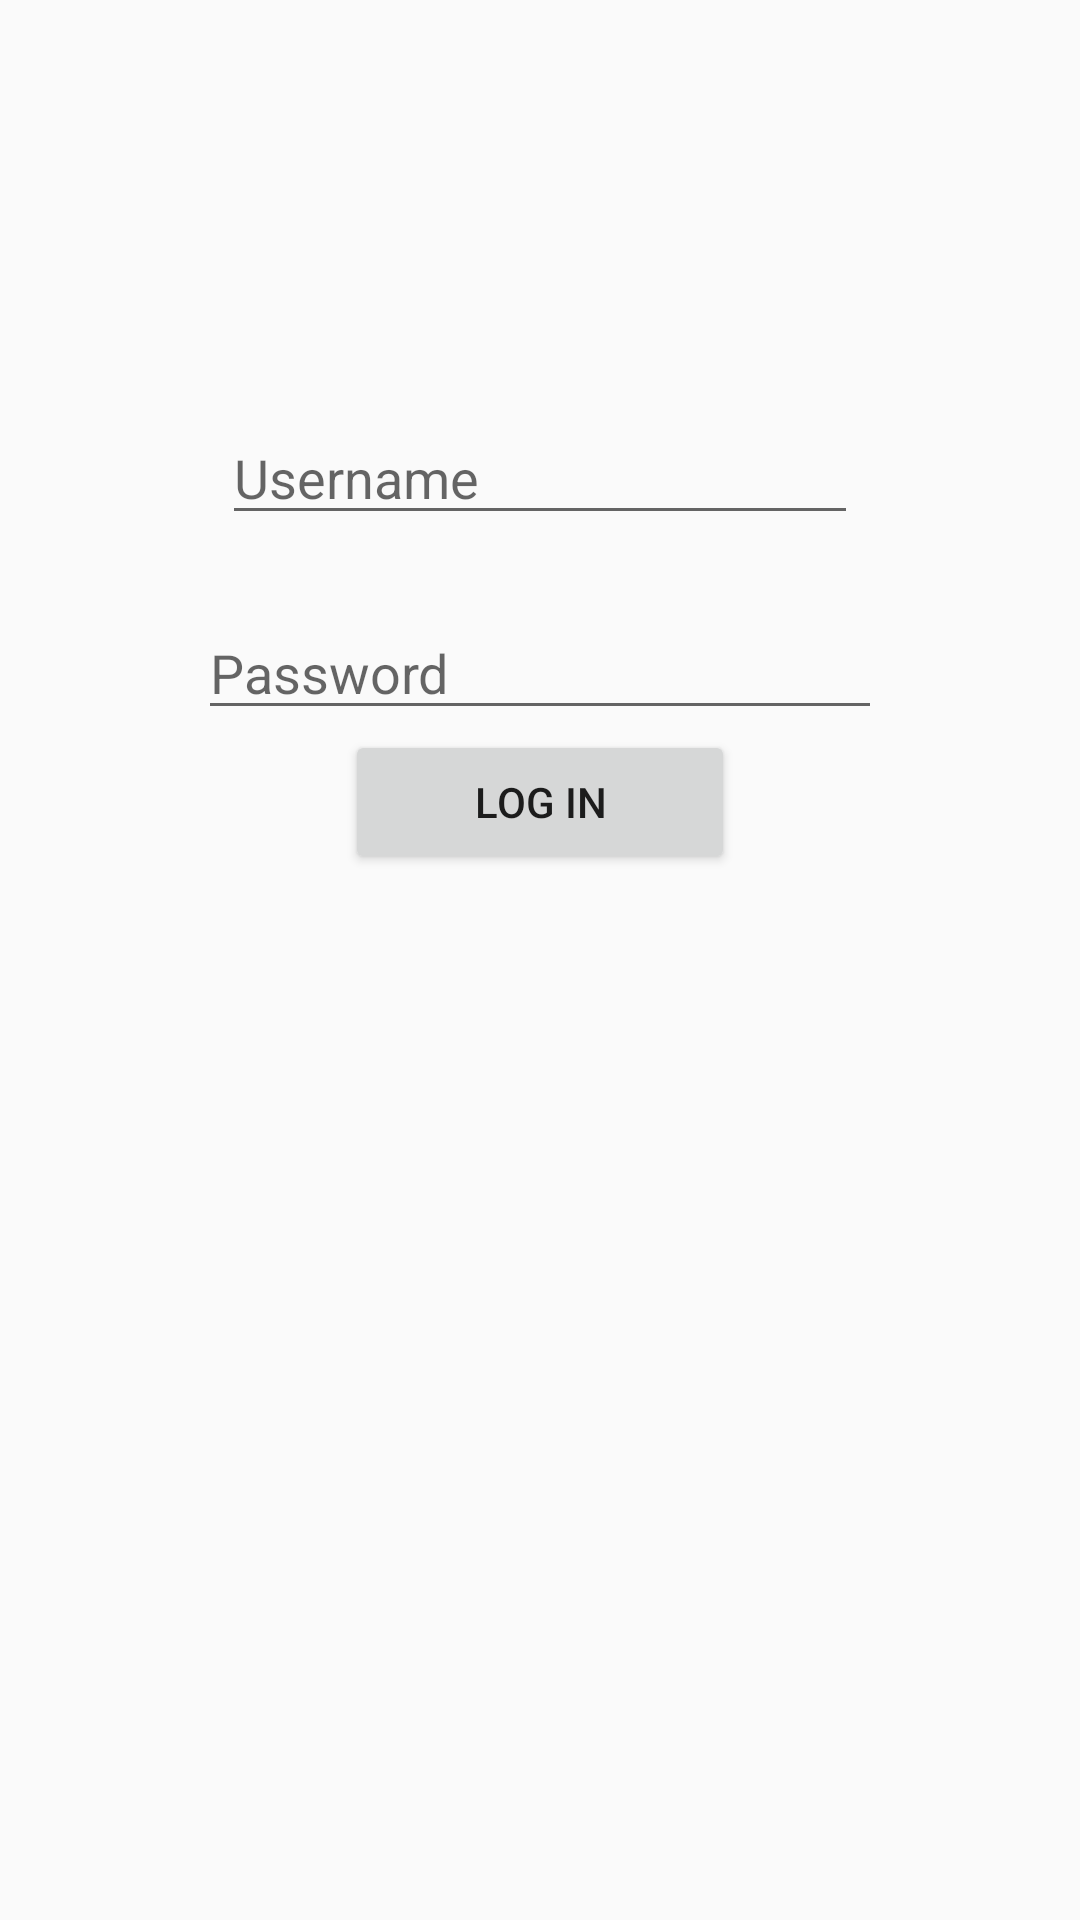

Produce the Android XML layout that renders to this screen, including the resource entries it uses.
<!-- AndroidManifest.xml: application theme AppTheme -->
<!-- res/layout/activity_main.xml -->
<?xml version="1.0" encoding="utf-8"?>
<RelativeLayout xmlns:android="http://schemas.android.com/apk/res/android"
    xmlns:app="http://schemas.android.com/apk/res-auto"
    xmlns:tools="http://schemas.android.com/tools"
    android:layout_width="match_parent"
    android:layout_height="match_parent">

    <Button
        android:id="@+id/login_btn"
        android:layout_width="130dp"
        android:layout_height="wrap_content"
        android:layout_below="@+id/password_et"
        android:layout_centerHorizontal="true"
        android:text="Log in" />

    <EditText
        android:id="@+id/username_et"
        android:layout_width="212dp"
        android:layout_height="wrap_content"
        android:layout_alignParentTop="true"
        android:layout_centerHorizontal="true"
        android:layout_marginTop="137dp"
        android:hint="Username" />

    <EditText
        android:id="@+id/password_et"
        android:layout_width="228dp"
        android:layout_height="wrap_content"
        android:layout_alignParentTop="true"
        android:layout_centerHorizontal="true"
        android:layout_marginTop="202dp"
        android:hint="Password" />
</RelativeLayout>
<!-- resources referenced by this layout -->
<resources>
  <style name="AppTheme" parent="Theme.AppCompat.Light.NoActionBar">
          
          <item name="colorPrimary">@color/colorPrimary</item>
          <item name="colorPrimaryDark">@color/colorPrimaryDark</item>
          <item name="colorAccent">@color/colorAccent</item>
      </style>
  <color name="colorPrimary">#3f51b5</color>
  <color name="colorPrimaryDark">#303F9F</color>
  <color name="colorAccent">#FF4081</color>
</resources>
